Photos from the image-classification dataset "classification_dataset" in the GitHub repository SahanaK17/Coffee_Fruit_Prediction. Its 3 classes are: overripe, ripe, unripe.

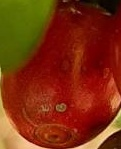
Label: ripe

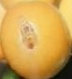
Label: ripe

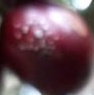
Label: overripe

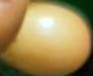
Label: ripe

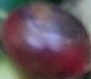
Label: overripe

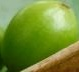
Label: unripe
